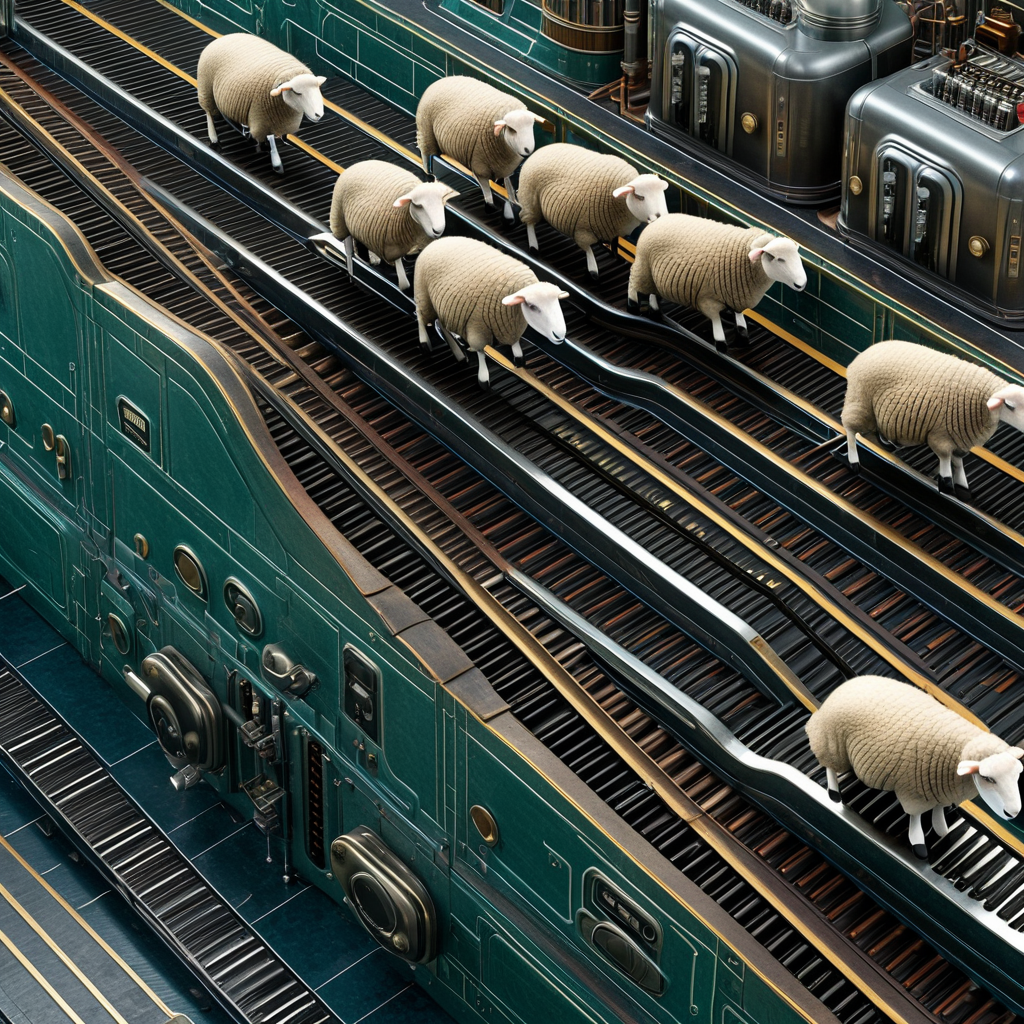
Generation parameters embedded in this image by AUTOMATIC1111 Stable Diffusion web UI or a fork of it (Forge, ...) (PNG 'parameters' text chunk):
(art deco sheep:1.2) Skateboarding down a ramp, (Surrealism:1.1) (Cyberpunk:1.3), The room hums with the sound of pistons and boiler tanks, Workers in leather aprons adjust ornate keys to maintain the flow of steam to typewriters producing blueprints.
Negative prompt: bad hands, bad feet, bad faces, bad eyes, weird arms and legs, tattoo, statue, picture frame, anime, cartoon, signature
Steps: 30, Sampler: DPM++ 2M, Schedule type: Karras, CFG scale: 7, Seed: 1476944853, Size: 1024x1024, Model hash: 33e58e8668, Model: Juggernaut-XI-byRunDiffusion, Token merging ratio: 0.1, Version: v1.10.1